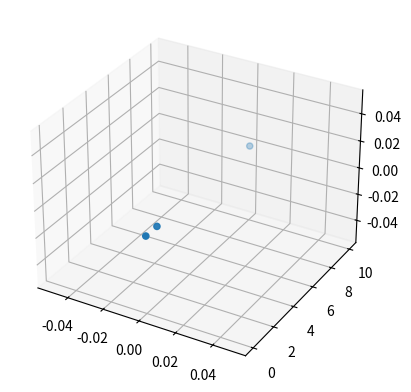

The script that saved this image:
from mpl_toolkits.mplot3d import axes3d
import matplotlib.animation as animation
import matplotlib.pyplot as plt
import numpy as np

class Newtonian_Gravity():
    '''Simulation of newtonian gravity in 3 dimensions'''

    @staticmethod
    def create_initial_conditions():
        '''Create parameters for particles'''
        #particle positions and velocities (ith index is ith particle)
        x,y,z = [0,0,0],[0,10,1],[0,0,0]
        vx,vy,vz = [0,0,0],[0,0,0],[0,0,0]
        return [[x,y,z],[vx,vy,vz]]
        
    def __init__(self, part_pos, part_vel):
        '''Create plot for simulation'''
        #creates and shows the plot
        self.fig = plt.figure()
        self.ax = self.fig.add_subplot(111, projection='3d')
        self.fig.show()

        self.pos = part_pos
        self.vel = part_vel

        self.initial_draw()
        return

    def initial_draw(self):
        '''Draw data onto plot from the initial conditions'''
        self.ax.scatter(*self.pos)
        return

    def start_simulation(self):
        '''Start animation'''
        self.ani = animation.FuncAnimation(self.fig, self.update, interval=50)
        return

    def update(self, num):
        '''Animated function'''
        self.first_order()
        self.redraw()
        return

    def first_order(self):
        '''Calculate new parameters for particles with 1st order accuracy'''
        #calculate new positions via r = r_0 + v*dt
        #calculate force on ith particle due to j particles
            #don't forget the small parameter to avoid dividing by 0
        #obtain acceleration from a = F/m
        #calculate new velocities via v = v_0 + a_dt
        return

    def second_order(self):
        '''Calculate new parameters for particles with 2nd order accuracy'''
        return
    
    def third_order(self):
        '''Calculate new parameters for particles with 3rd order accuracy'''
        return
    
    def fourth_order(self):
        '''Calculate new parameters for particles with 4th order accuracy'''
        return
    
    def redraw(self):
        '''Redraw plot with new particle parameters'''
        self.ax.clear()
        self.ax.scatter(*self.pos)
        return



def main():
    '''Main function'''
    init_conditions = Newtonian_Gravity.create_initial_conditions()
    sim = Newtonian_Gravity(*init_conditions)
    sim.start_simulation()
    return

if __name__ == "__main__":
    main()
